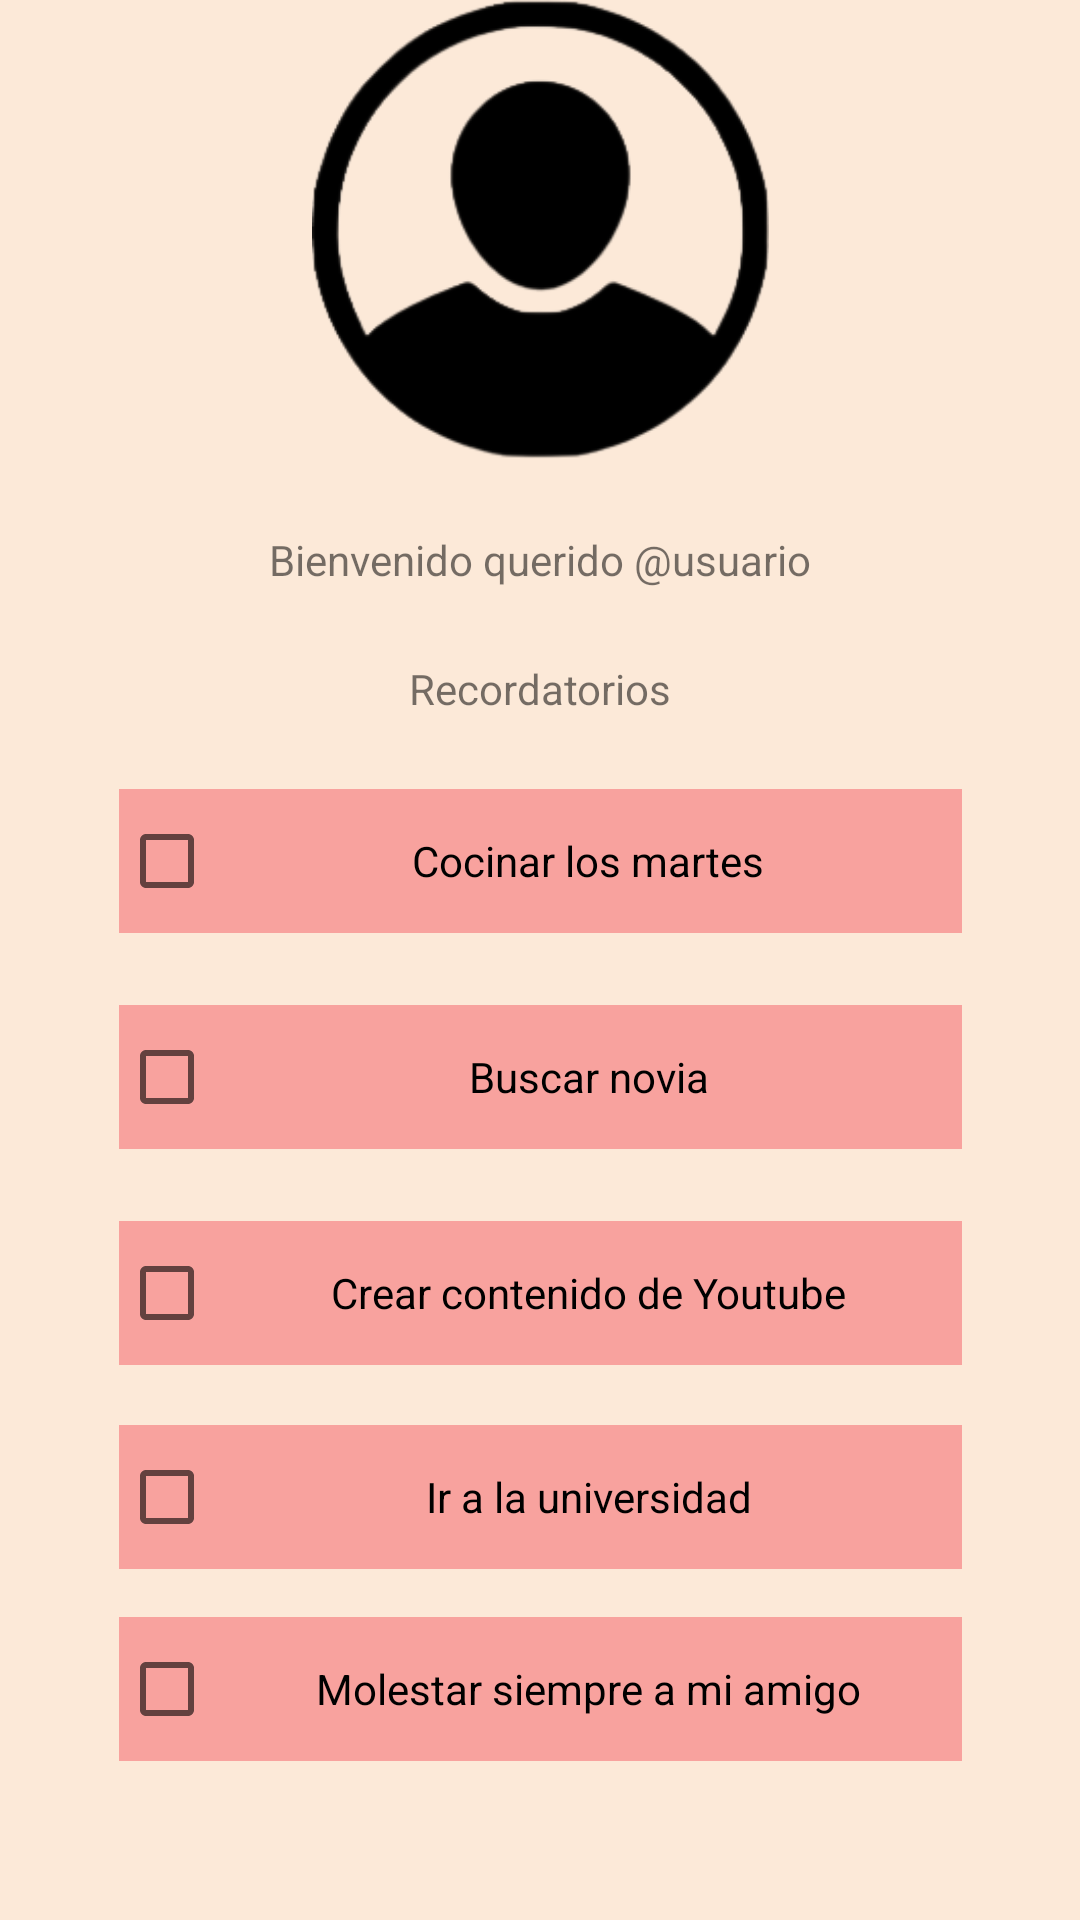

Produce the Android XML layout that renders to this screen, including the resource entries it uses.
<!-- AndroidManifest.xml: application theme Theme.Proyecto_To_Do_List -->
<!-- res/layout/paginapri.xml -->
<?xml version="1.0" encoding="utf-8"?>
<androidx.constraintlayout.widget.ConstraintLayout xmlns:android="http://schemas.android.com/apk/res/android"
    xmlns:app="http://schemas.android.com/apk/res-auto"
    xmlns:tools="http://schemas.android.com/tools"
    android:layout_width="match_parent"
    android:layout_height="match_parent"
    tools:layout_editor_absoluteX="0dp"
    tools:layout_editor_absoluteY="84dp">

    <androidx.constraintlayout.widget.ConstraintLayout
        android:layout_width="match_parent"
        android:layout_height="match_parent">

        <androidx.constraintlayout.widget.ConstraintLayout
            android:layout_width="match_parent"
            android:layout_height="match_parent"
            android:background="@color/piel"
            tools:layout_editor_absoluteX="0dp"
            tools:layout_editor_absoluteY="16dp">


            <CheckBox
                android:id="@+id/checkBox5"
                android:layout_width="281dp"
                android:layout_height="48dp"
                android:layout_marginTop="300dp"
                android:background="@color/redlight"
                android:text="Molestar siempre a mi amigo"
                android:textAlignment="center"
                app:layout_constraintEnd_toEndOf="parent"
                app:layout_constraintStart_toStartOf="parent"
                app:layout_constraintTop_toBottomOf="@+id/textView5" />

            <CheckBox
                android:id="@+id/checkBox3"
                android:layout_width="281dp"
                android:layout_height="48dp"
                android:layout_marginTop="168dp"
                android:background="@color/redlight"
                android:text="Crear contenido de Youtube"
                android:textAlignment="center"
                app:layout_constraintEnd_toEndOf="parent"
                app:layout_constraintStart_toStartOf="parent"
                app:layout_constraintTop_toBottomOf="@+id/textView5" />

            <CheckBox
                android:id="@+id/checkBox4"
                android:layout_width="281dp"
                android:layout_height="48dp"
                android:layout_marginTop="236dp"
                android:background="@color/redlight"
                android:text="Ir a la universidad"
                android:textAlignment="center"
                app:layout_constraintEnd_toEndOf="parent"
                app:layout_constraintStart_toStartOf="parent"
                app:layout_constraintTop_toBottomOf="@+id/textView5" />

            <ImageView
                android:id="@+id/imageView2"
                android:layout_width="147dp"
                android:layout_height="124dp"
                android:layout_marginBottom="4dp"
                app:layout_constraintBottom_toBottomOf="parent"
                app:layout_constraintEnd_toEndOf="parent"
                app:layout_constraintHorizontal_bias="0.939"
                app:layout_constraintStart_toStartOf="parent"
                app:srcCompat="@drawable/boton" />

            <ImageView
                android:id="@+id/imageView6"
                android:layout_width="211dp"
                android:layout_height="153dp"
                app:layout_constraintEnd_toEndOf="parent"
                app:layout_constraintStart_toStartOf="parent"
                app:layout_constraintTop_toTopOf="parent"
                app:srcCompat="@drawable/profileuser_removebg_preview" />

            <TextView
                android:id="@+id/textView"
                android:layout_width="wrap_content"
                android:layout_height="wrap_content"
                android:layout_marginTop="24dp"
                android:text="Bienvenido querido @usuario"
                app:layout_constraintEnd_toEndOf="parent"
                app:layout_constraintStart_toStartOf="parent"
                app:layout_constraintTop_toBottomOf="@+id/imageView6" />

            <TextView
                android:id="@+id/textView5"
                android:layout_width="wrap_content"
                android:layout_height="wrap_content"
                android:layout_marginTop="24dp"
                android:text="Recordatorios"
                app:layout_constraintEnd_toEndOf="parent"
                app:layout_constraintStart_toStartOf="parent"
                app:layout_constraintTop_toBottomOf="@+id/textView" />

            <CheckBox
                android:id="@+id/checkBox"
                android:layout_width="281dp"
                android:layout_height="48dp"
                android:layout_marginTop="24dp"
                android:background="@color/redlight"
                android:text="Cocinar los martes"
                android:textAlignment="center"
                app:layout_constraintEnd_toEndOf="parent"
                app:layout_constraintStart_toStartOf="parent"
                app:layout_constraintTop_toBottomOf="@+id/textView5" />

            <CheckBox
                android:id="@+id/checkBox2"
                android:layout_width="281dp"
                android:layout_height="48dp"
                android:layout_marginTop="96dp"
                android:background="@color/redlight"
                android:text="Buscar novia"
                android:textAlignment="center"
                app:layout_constraintEnd_toEndOf="parent"
                app:layout_constraintStart_toStartOf="parent"
                app:layout_constraintTop_toBottomOf="@+id/textView5" />

        </androidx.constraintlayout.widget.ConstraintLayout>

    </androidx.constraintlayout.widget.ConstraintLayout>

</androidx.constraintlayout.widget.ConstraintLayout>
<!-- resources referenced by this layout -->
<resources>
  <color name="piel">#fce9d8</color>
  <color name="redlight">#f8a29e</color>
  <!-- drawable profileuser_removebg_preview: png bitmap (drawable, 13257 bytes) -->
  <style name="Theme.Proyecto_To_Do_List" parent="Theme.MaterialComponents.DayNight.DarkActionBar">
          
          <item name="colorPrimary">@color/purple_500</item>
          <item name="colorPrimaryVariant">@color/purple_700</item>
          <item name="colorOnPrimary">@color/white</item>
          
          <item name="colorSecondary">@color/teal_200</item>
          <item name="colorSecondaryVariant">@color/teal_700</item>
          <item name="colorOnSecondary">@color/black</item>
          
          <item name="android:statusBarColor">?attr/colorPrimaryVariant</item>
          
      </style>
  <color name="purple_500">#FF6200EE</color>
  <color name="purple_700">#FF3700B3</color>
  <color name="white">#FFFFFFFF</color>
  <color name="teal_200">#FF03DAC5</color>
  <color name="teal_700">#FF018786</color>
  <color name="black">#FF000000</color>
</resources>
